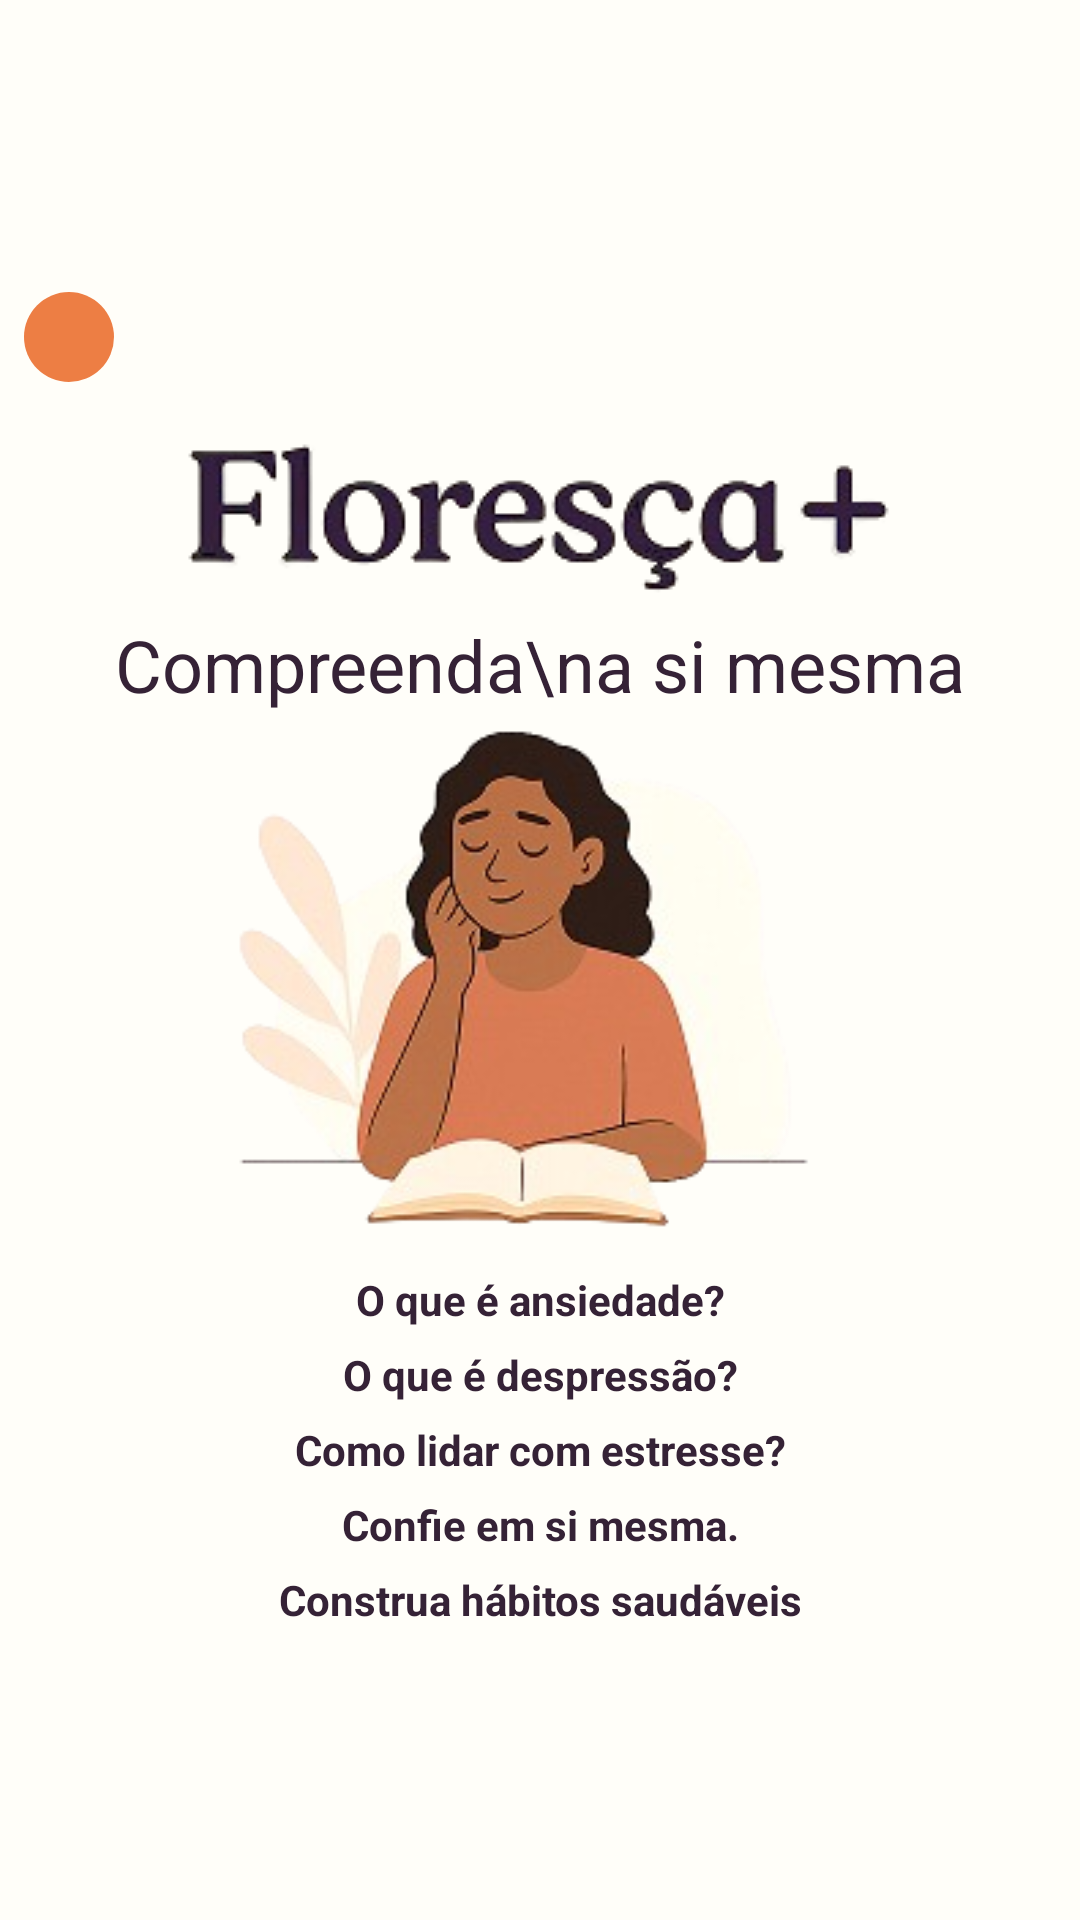

Write the Android layout XML for this screen, with the resource values it uses.
<!-- AndroidManifest.xml: application theme Theme.Floresça -->
<!-- res/layout/fragment_compreenda_se.xml -->
<?xml version="1.0" encoding="utf-8"?>
<ScrollView xmlns:android="http://schemas.android.com/apk/res/android"
    xmlns:app="http://schemas.android.com/apk/res-auto"
    xmlns:tools="http://schemas.android.com/tools"
    android:layout_width="match_parent"
    android:layout_height="match_parent"
    android:fillViewport="true">

    <LinearLayout
        android:id="@+id/main"
        android:layout_width="match_parent"
        android:layout_height="match_parent"
        android:layout_gravity="center"
        android:background="@color/branco_laranja"
        android:gravity="center"
        android:orientation="vertical"
        android:padding="8dp"
        tools:context=".IndexActivity">


        <ImageButton
            android:id="@+id/voltar"
            android:layout_width="30sp"
            android:layout_height="30sp"
            android:layout_gravity="start"
            android:background="@drawable/rounded_back"
            android:scaleType="fitCenter"
            android:tint="#050505"
            app:srcCompat="@drawable/voltaricon" />


        <ImageView
            android:id="@+id/imageView"
            android:layout_width="match_parent"
            android:layout_height="wrap_content"
            android:layout_gravity="top"
            app:srcCompat="@drawable/logo2" />

        <TextView
            android:id="@+id/textView"
            android:layout_width="match_parent"
            android:layout_height="wrap_content"
            android:backgroundTint="@color/laranja"
            android:gravity="center"
            android:text="Compreenda\na si mesma"
            android:textColor="#352236"
            android:textSize="24sp" />

        <ImageView
            android:id="@+id/imageView3"
            android:layout_width="match_parent"
            android:layout_height="180dp"
            app:srcCompat="@drawable/livro" />

        <TextView
            android:id="@+id/titulo_1"
            android:layout_width="match_parent"
            android:layout_height="wrap_content"
            android:layout_marginTop="6dp"
            android:gravity="center"
            android:text="O que é ansiedade?"
            android:textColor="@color/roxo_escuro"
            android:textSize="14sp"
            android:textStyle="bold" />

        <TextView
            android:id="@+id/texto_1"
            android:layout_width="match_parent"
            android:layout_height="wrap_content"
            android:gravity="center"
            android:text="TextView"
            android:textColor="#000000"
            android:textSize="12sp"
            android:visibility="gone" />

        <TextView
            android:id="@+id/titulo_2"
            android:layout_width="match_parent"
            android:layout_height="wrap_content"
            android:layout_marginTop="6dp"
            android:gravity="center"
            android:text="O que é despressão?"
            android:textColor="@color/roxo_escuro"
            android:textSize="14sp"
            android:textStyle="bold" />

        <TextView
            android:id="@+id/texto_2"
            android:layout_width="match_parent"
            android:layout_height="wrap_content"
            android:gravity="center"
            android:text="TextView"
            android:textColor="#000000"
            android:textSize="12sp"
            android:visibility="gone" />

        <TextView
            android:id="@+id/titulo_3"
            android:layout_width="match_parent"
            android:layout_height="wrap_content"
            android:layout_marginTop="6dp"
            android:gravity="center"
            android:text="Como lidar com estresse?"
            android:textColor="@color/roxo_escuro"
            android:textSize="14sp"
            android:textStyle="bold" />

        <TextView
            android:id="@+id/texto_3"
            android:layout_width="match_parent"
            android:layout_height="wrap_content"
            android:gravity="center"
            android:text="TextView"
            android:textColor="#000000"
            android:textSize="12sp"
            android:visibility="gone" />

        <TextView
            android:id="@+id/titulo_4"
            android:layout_width="match_parent"
            android:layout_height="wrap_content"
            android:layout_marginTop="6dp"
            android:gravity="center"
            android:text="Confie em si mesma."
            android:textColor="@color/roxo_escuro"
            android:textSize="14sp"
            android:textStyle="bold" />

        <TextView
            android:id="@+id/texto_4"
            android:layout_width="match_parent"
            android:layout_height="wrap_content"
            android:gravity="center"
            android:text="TextView"
            android:textColor="#000000"
            android:textSize="12sp"
            android:visibility="gone" />


        <TextView
            android:id="@+id/titulo_5"
            android:layout_width="match_parent"
            android:layout_height="wrap_content"
            android:layout_marginTop="6dp"
            android:gravity="center"
            android:text="Construa hábitos saudáveis"
            android:textColor="@color/roxo_escuro"
            android:textSize="14sp"
            android:textStyle="bold" />

        <TextView
            android:id="@+id/texto_5"
            android:layout_width="match_parent"
            android:layout_height="wrap_content"
            android:layout_marginBottom="64dp"
            android:gravity="center"
            android:text="TextView"
            android:textColor="#000000"
            android:textSize="12sp"
            android:visibility="gone" />

    </LinearLayout>
</ScrollView>
<!-- resources referenced by this layout -->
<resources>
  <color name="branco_laranja">#fffef9</color>
  <color name="laranja">#ed7e44</color>
  <color name="roxo_escuro">#352236</color>
  <!-- drawable livro: png bitmap (drawable, 54340 bytes) -->
  <!-- drawable logo2: png bitmap (drawable, 14546 bytes) -->
  <!-- drawable rounded_back (drawable) -->
  <?xml version="1.0" encoding="utf-8"?>
  <shape android:shape="rectangle" xmlns:android="http://schemas.android.com/apk/res/android">
  
      <solid android:color="@color/laranja"/>
  
      <corners android:radius="160dp" />
  
  
  </shape>
  <style name="Theme.Floresça" parent="Theme.AppCompat.DayNight.NoActionBar" />
</resources>
